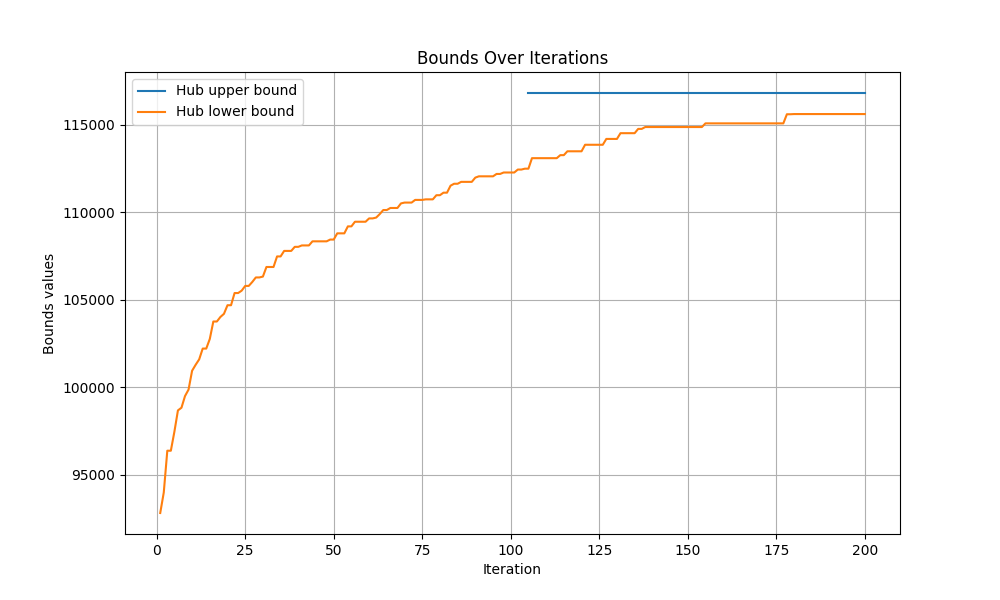

The file beside this chart, header and first rows:
iteration, hub upper bound, hub lower bound
0, inf, -inf
1, inf, 92808
2, inf, 93980
3, inf, 96369
4, inf, 96369
5, inf, 97455
6, inf, 98675
7, inf, 98829
8, inf, 99494
9, inf, 99865
10, inf, 100942
11, inf, 101282
12, inf, 101592
13, inf, 102210
14, inf, 102210
15, inf, 102760
16, inf, 103758
17, inf, 103758
18, inf, 104018
19, inf, 104197
20, inf, 104689
21, inf, 104689
22, inf, 105385
23, inf, 105385
24, inf, 105521
25, inf, 105792
26, inf, 105792
27, inf, 106018
28, inf, 106277
29, inf, 106277
30, inf, 106327
31, inf, 106875
32, inf, 106875
33, inf, 106875
34, inf, 107479
35, inf, 107479
36, inf, 107794
37, inf, 107794
38, inf, 107794
39, inf, 108027
40, inf, 108027
41, inf, 108108
42, inf, 108108
43, inf, 108108
44, inf, 108342
45, inf, 108342
46, inf, 108342
47, inf, 108342
48, inf, 108342
49, inf, 108443
50, inf, 108443
51, inf, 108799
52, inf, 108799
53, inf, 108799
54, inf, 109197
55, inf, 109197
56, inf, 109463
57, inf, 109463
58, inf, 109463
59, inf, 109463
... 141 more rows
